Photos from the image-classification dataset "color_detector" in the GitHub repository paanajot/goldbox. Its 6 classes are: green, green inputs, purple, purple inputs, red, red inputs.

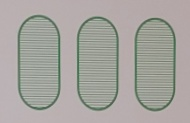
Label: green

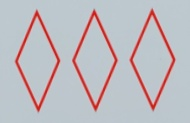
Label: red

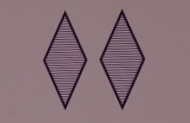
Label: purple

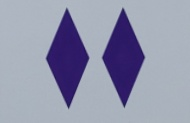
Label: purple

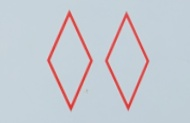
Label: red

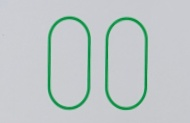
Label: green
